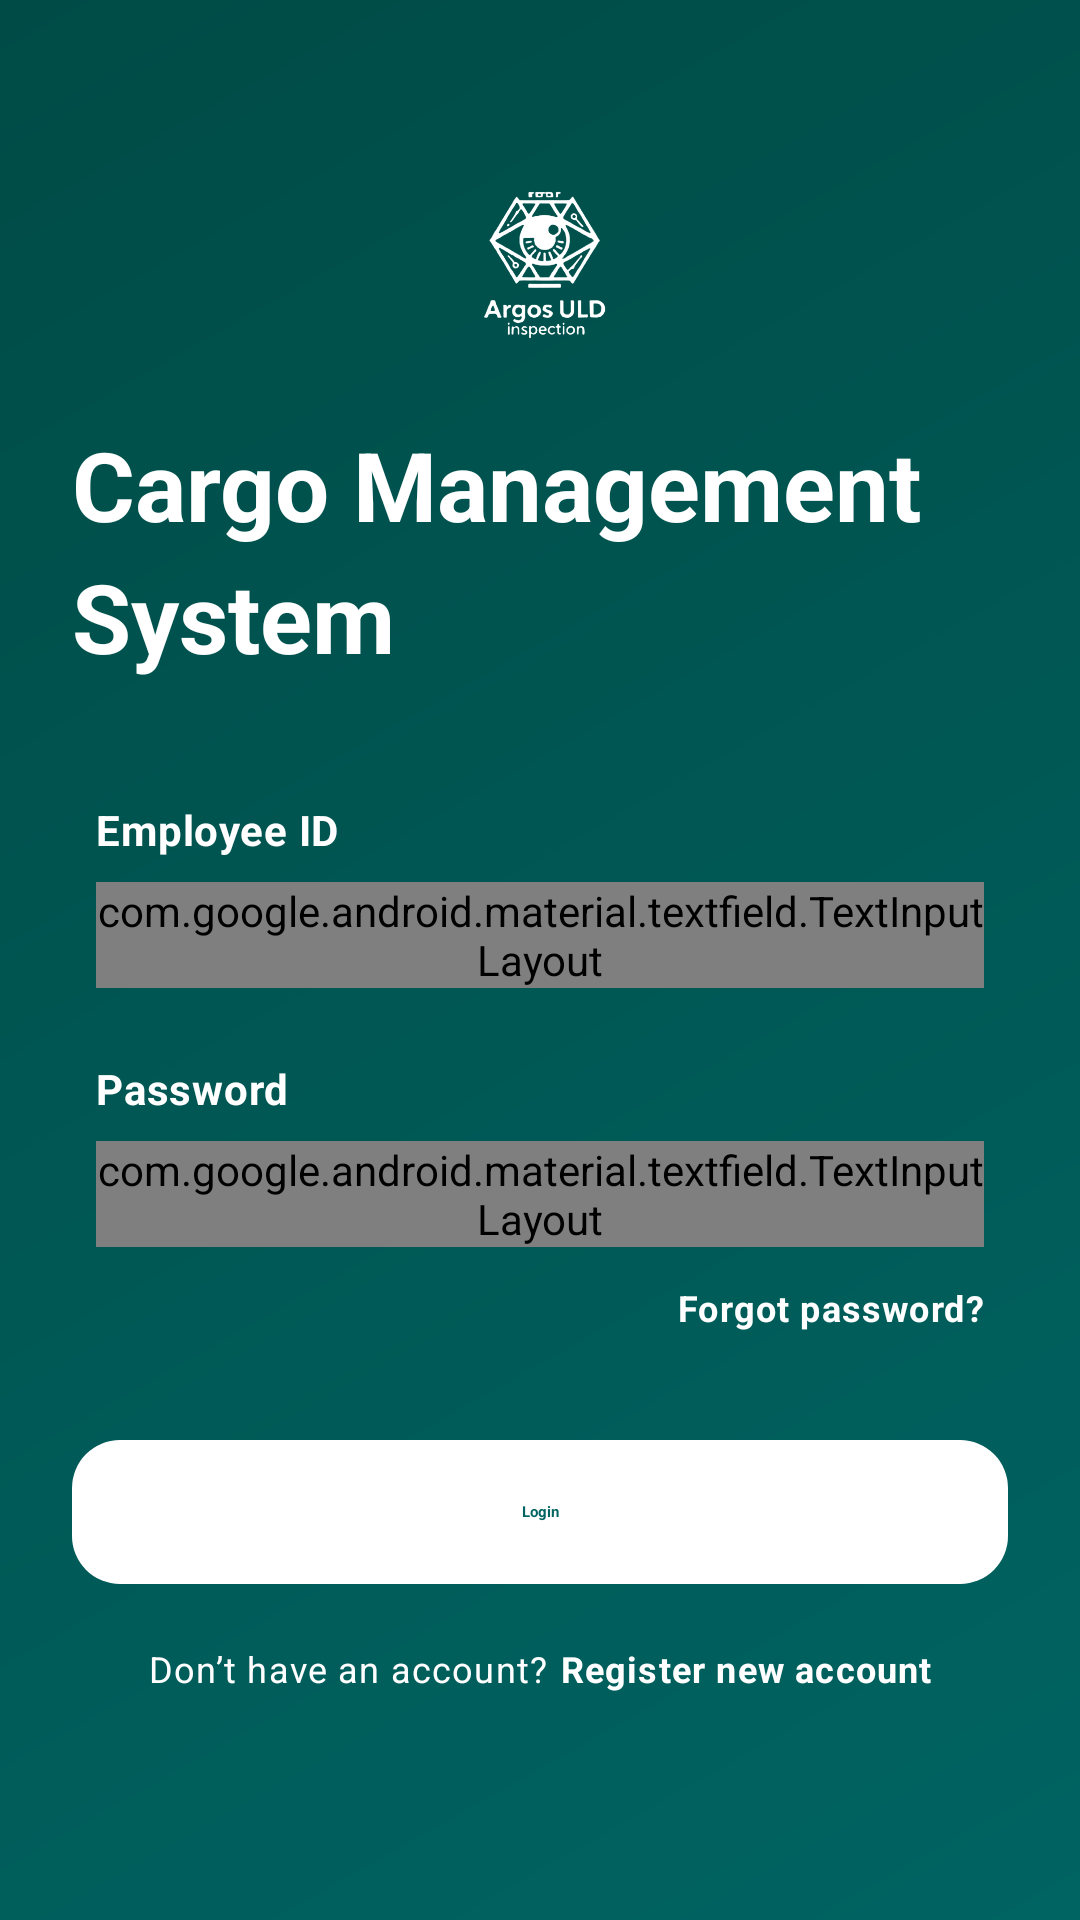

Layout XML and referenced resources for this Android screen:
<!-- AndroidManifest.xml: fallback theme Theme.MaterialComponents.DayNight.NoActionBar -->
<!-- res/layout/fragment_login.xml -->
<?xml version="1.0" encoding="utf-8"?>
<androidx.constraintlayout.widget.ConstraintLayout xmlns:android="http://schemas.android.com/apk/res/android"
    xmlns:app="http://schemas.android.com/apk/res-auto"
    xmlns:tools="http://schemas.android.com/tools"
    android:layout_width="match_parent"
    android:layout_height="match_parent"
    android:background="@drawable/bg_login_gradient">

    <androidx.core.widget.NestedScrollView
        android:id="@+id/login_scroll_view"
        android:layout_width="0dp"
        android:layout_height="0dp"
        android:clipToPadding="false"
        android:fillViewport="true"
        android:padding="24dp"
        app:layout_constraintBottom_toBottomOf="parent"
        app:layout_constraintEnd_toEndOf="parent"
        app:layout_constraintStart_toStartOf="parent"
        app:layout_constraintTop_toTopOf="parent">

        <LinearLayout
            android:layout_width="match_parent"
            android:layout_height="wrap_content"
            android:gravity="center_horizontal"
            android:orientation="vertical"
            android:paddingTop="32dp"
            android:paddingBottom="32dp">

            <ImageView
                android:id="@+id/image_logo"
                android:layout_width="60dp"
                android:layout_height="60dp"
                android:contentDescription="@string/login_logo_content_description"
                android:src="@drawable/argos_logo"
                android:tint="@color/login_text_primary_light" />

            <com.google.android.material.textview.MaterialTextView
                android:id="@+id/text_title"
                style="@style/TextAppearance.Material3.DisplaySmall"
                android:layout_width="wrap_content"
                android:layout_height="wrap_content"
                android:layout_marginTop="24dp"
                android:text="@string/login_title"
                android:textColor="@color/login_text_primary_light"
                android:textSize="32sp"
                android:textStyle="bold" />

            <LinearLayout
                android:layout_width="match_parent"
                android:layout_height="wrap_content"
                android:layout_marginTop="40dp"
                android:gravity="center_vertical"
                android:orientation="vertical"
                android:paddingHorizontal="8dp">

                <com.google.android.material.textview.MaterialTextView
                    android:id="@+id/label_employee_id"
                    style="@style/TextAppearance.Material3.BodyMedium"
                    android:layout_width="wrap_content"
                    android:layout_height="wrap_content"
                    android:text="@string/login_employee_label"
                    android:textColor="@color/login_text_primary_light"
                    android:textStyle="bold"
                    android:paddingBottom="8dp" />

                <com.google.android.material.textfield.TextInputLayout
                    android:id="@+id/text_input_employee"
                    style="@style/Widget.Material3.TextInputLayout.FilledBox"
                    android:layout_width="match_parent"
                    android:layout_height="wrap_content"
                    android:hint="@string/login_employee_placeholder"
                    app:boxBackgroundColor="@color/login_input_background"
                    app:boxCornerRadiusBottomEnd="16dp"
                    app:boxCornerRadiusBottomStart="16dp"
                    app:boxCornerRadiusTopEnd="16dp"
                    app:boxCornerRadiusTopStart="16dp"
                    app:boxStrokeColor="@android:color/transparent"
                    app:hintTextColor="@color/login_text_placeholder">

                    <com.google.android.material.textfield.TextInputEditText
                        android:id="@+id/edit_employee_id"
                        android:layout_width="match_parent"
                        android:layout_height="wrap_content"
                        android:padding="0dp"
                        android:textColor="@android:color/black"
                        android:textColorHint="@color/login_text_placeholder"
                        android:textSize="16sp"
                        android:inputType="text"
                        android:imeOptions="actionNext" />

                </com.google.android.material.textfield.TextInputLayout>

                <com.google.android.material.textview.MaterialTextView
                    android:id="@+id/label_password"
                    style="@style/TextAppearance.Material3.BodyMedium"
                    android:layout_width="wrap_content"
                    android:layout_height="wrap_content"
                    android:layout_marginTop="24dp"
                    android:paddingBottom="8dp"
                    android:text="@string/login_password_label"
                    android:textColor="@color/login_text_primary_light"
                    android:textStyle="bold" />

                <com.google.android.material.textfield.TextInputLayout
                    android:id="@+id/text_input_password"
                    style="@style/Widget.Material3.TextInputLayout.FilledBox"
                    android:layout_width="match_parent"
                    android:layout_height="wrap_content"
                    android:hint="@string/login_password_placeholder"
                    app:boxBackgroundColor="@color/login_input_background"
                    app:boxCornerRadiusBottomEnd="16dp"
                    app:boxCornerRadiusBottomStart="16dp"
                    app:boxCornerRadiusTopEnd="16dp"
                    app:boxCornerRadiusTopStart="16dp"
                    app:boxStrokeColor="@android:color/transparent"
                    app:endIconMode="password_toggle"
                    app:endIconTint="@color/login_text_placeholder"
                    app:hintTextColor="@color/login_text_placeholder">

                    <com.google.android.material.textfield.TextInputEditText
                        android:id="@+id/edit_password"
                        android:layout_width="match_parent"
                        android:layout_height="wrap_content"
                        android:padding="0dp"
                        android:textColor="@android:color/black"
                        android:textColorHint="@color/login_text_placeholder"
                        android:textSize="16sp"
                        android:imeOptions="actionDone"
                        android:inputType="textPassword" />

                </com.google.android.material.textfield.TextInputLayout>

                <com.google.android.material.textview.MaterialTextView
                    android:id="@+id/text_forgot_password"
                    style="@style/TextAppearance.Material3.BodySmall"
                    android:layout_width="match_parent"
                    android:layout_height="wrap_content"
                    android:layout_marginTop="12dp"
                    android:gravity="end"
                    android:text="@string/login_forgot_password"
                    android:textColor="@color/login_text_primary_light"
                    android:textStyle="bold" />
            </LinearLayout>

            <com.google.android.material.button.MaterialButton
                android:id="@+id/button_login"
                style="@style/Widget.Material3.Button"
                android:layout_width="match_parent"
                android:layout_height="56dp"
                android:layout_marginTop="32dp"
                app:backgroundTint="@color/login_button_background"
                android:text="@string/login_button_text"
                android:textAllCaps="false"
                android:textColor="@color/login_button_primary_text"
                android:textStyle="bold"
                app:cornerRadius="16dp"
                app:rippleColor="@color/login_input_background" />

            <LinearLayout
                android:layout_width="match_parent"
                android:layout_height="wrap_content"
                android:layout_marginTop="16dp"
                android:gravity="center"
                android:orientation="horizontal">

                <com.google.android.material.textview.MaterialTextView
                    style="@style/TextAppearance.Material3.BodySmall"
                    android:layout_width="wrap_content"
                    android:layout_height="wrap_content"
                    android:text="@string/login_register_prompt"
                    android:textColor="@color/login_text_primary_light" />

                <com.google.android.material.textview.MaterialTextView
                    android:id="@+id/text_register_link"
                    style="@style/TextAppearance.Material3.BodySmall"
                    android:layout_width="wrap_content"
                    android:layout_height="wrap_content"
                    android:layout_marginStart="4dp"
                    android:text="@string/login_register_link"
                    android:textColor="@color/login_text_primary_light"
                    android:textStyle="bold" />
            </LinearLayout>

            <com.google.android.material.card.MaterialCardView
                android:id="@+id/error_container"
                android:layout_width="match_parent"
                android:layout_height="wrap_content"
                android:layout_marginTop="32dp"
                android:visibility="gone"
                app:cardBackgroundColor="@color/login_error_bg"
                app:cardCornerRadius="16dp"
                app:cardElevation="0dp">

                <LinearLayout
                    android:layout_width="match_parent"
                    android:layout_height="wrap_content"
                    android:gravity="center_vertical"
                    android:orientation="horizontal"
                    android:padding="16dp">

                    <com.google.android.material.textview.MaterialTextView
                        style="@style/TextAppearance.Material3.BodySmall"
                        android:layout_width="wrap_content"
                        android:layout_height="wrap_content"
                        android:text="@string/login_error_invalid_credentials"
                        android:textColor="@color/login_error_text"
                        android:id="@+id/text_error_message" />
                </LinearLayout>

            </com.google.android.material.card.MaterialCardView>

        </LinearLayout>

    </androidx.core.widget.NestedScrollView>

</androidx.constraintlayout.widget.ConstraintLayout>
<!-- resources referenced by this layout -->
<resources>
  <color name="login_button_primary_text">#006462</color>
  <color name="login_error_bg">#33EF5350</color>
  <color name="login_error_text">#FFF1998F</color>
  <color name="login_text_placeholder">#66000000</color>
  <color name="login_text_primary_light">#FFFFFFFF</color>
  <!-- drawable argos_logo: png bitmap (drawable, 178634 bytes) -->
  <!-- drawable bg_login_gradient (drawable) -->
  <?xml version="1.0" encoding="utf-8"?>
  <shape xmlns:android="http://schemas.android.com/apk/res/android">
      <gradient
          android:angle="135"
          android:startColor="@color/login_gradient_start"
          android:endColor="@color/login_gradient_end"
          android:type="linear" />
  </shape>
  <string name="login_button_text">Login</string>
  <string name="login_employee_label">Employee ID</string>
  <string name="login_employee_placeholder">Enter your employee ID</string>
  <string name="login_error_invalid_credentials">Invalid employee ID or password.</string>
  <string name="login_forgot_password">Forgot password?</string>
  <string name="login_logo_content_description">Argos logo</string>
  <string name="login_password_label">Password</string>
  <string name="login_password_placeholder">Enter your password</string>
  <string name="login_register_link">Register new account</string>
  <string name="login_register_prompt">Don\u2019t have an account?</string>
  <string name="login_title">Cargo Management System</string>
  <color name="login_gradient_start">#006462</color>
  <color name="login_gradient_end">#004B46</color>
</resources>
